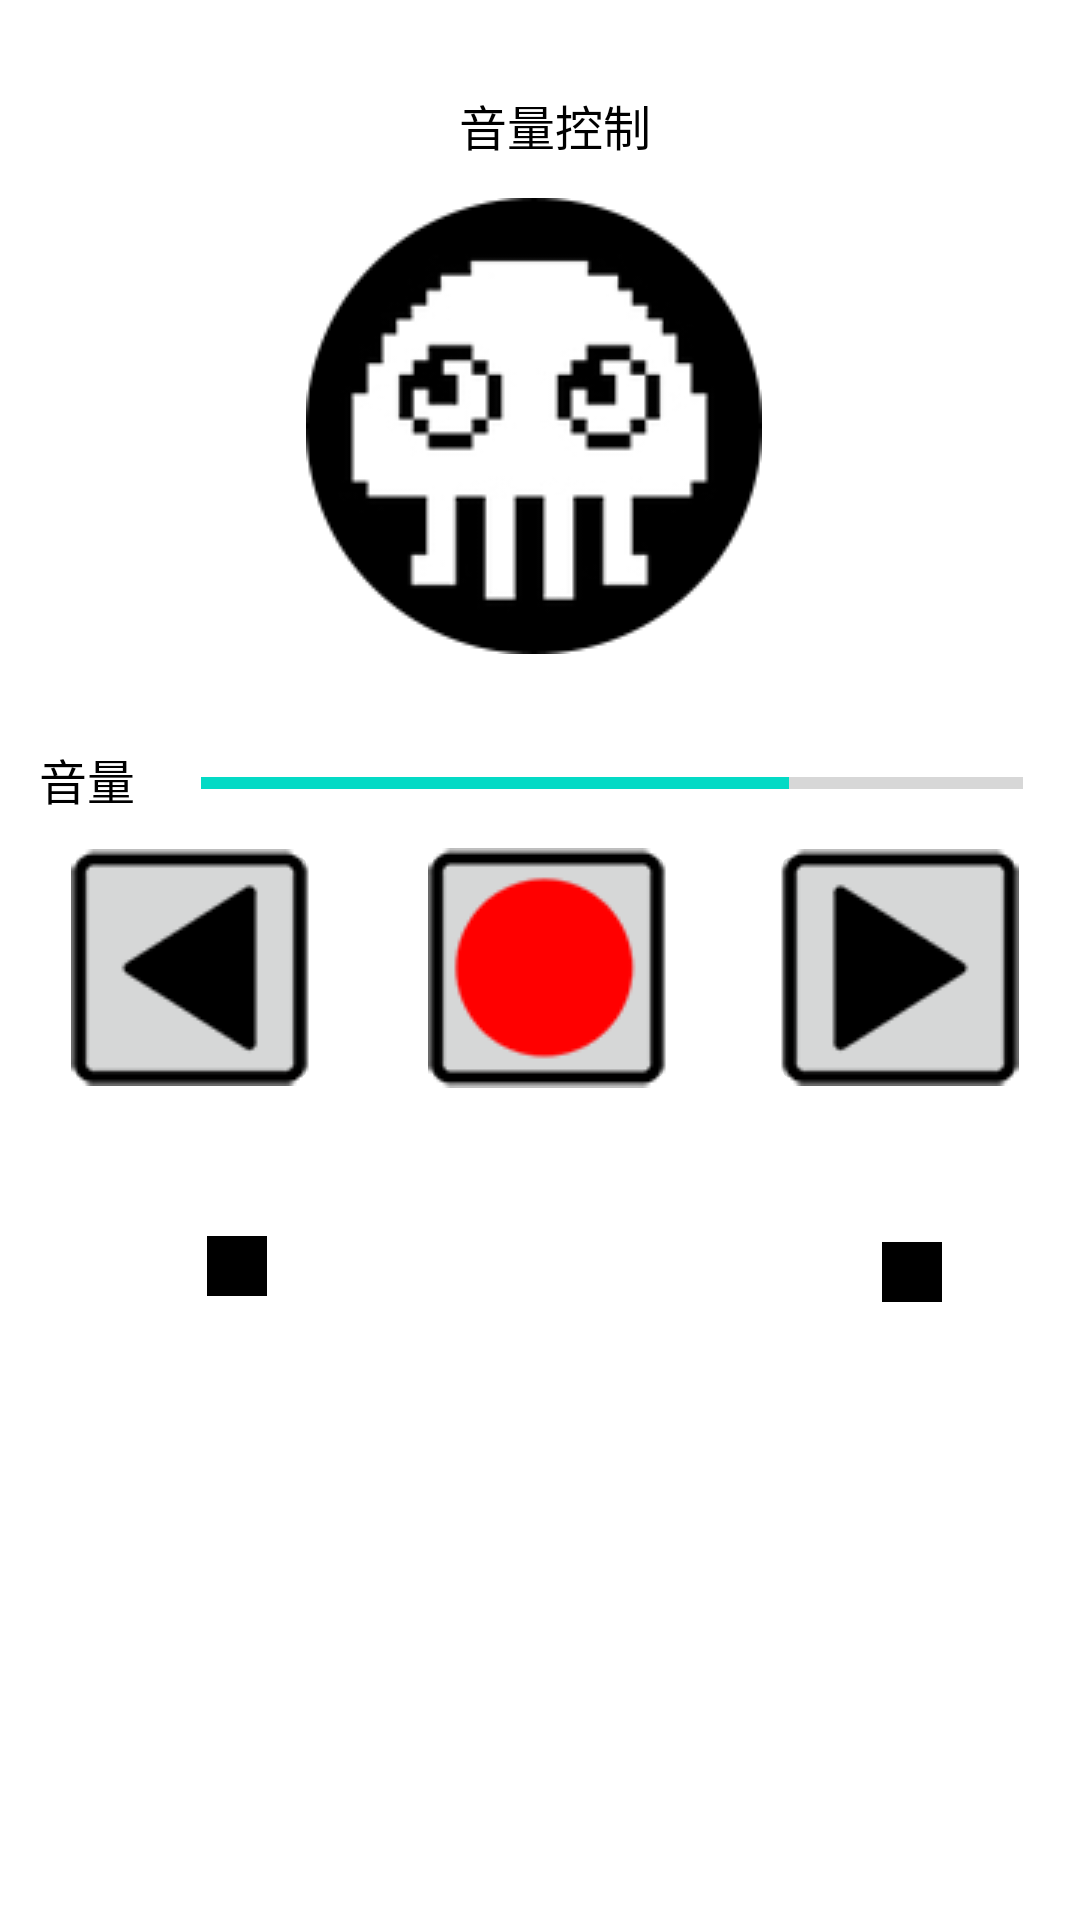

Here is an Android app screen rendered from its layout file. Give the layout XML and the strings, colors and styles it references.
<!-- AndroidManifest.xml: application theme AppTheme -->
<!-- res/layout/activity_control.xml -->
<?xml version="1.0" encoding="utf-8"?>
<android.support.constraint.ConstraintLayout xmlns:android="http://schemas.android.com/apk/res/android"
    xmlns:app="http://schemas.android.com/apk/res-auto"
    xmlns:tools="http://schemas.android.com/tools"
    android:id="@+id/container"
    android:layout_width="match_parent"
    android:layout_height="match_parent"
    tools:context="chaoszelo.ControlActivity">

    <AbsoluteLayout xmlns:android="http://schemas.android.com/apk/res/android"
        xmlns:tools="http://schemas.android.com/tools"
        android:id="@+id/layout1"
        android:layout_width="fill_parent"
        android:layout_height="fill_parent"
        android:background="#FFFFFF"
        >

        <TextView
            android:id="@+id/myText1"
            android:layout_width="wrap_content"
            android:layout_height="wrap_content"
            android:layout_x="153dp"
            android:layout_y="30dp"
            android:text="@string/str_text1"
            android:textColor="#000000"
            android:textSize="16sp"></TextView>

        <TextView
            android:id="@+id/myText2"
            android:layout_width="wrap_content"
            android:layout_height="wrap_content"
            android:layout_x="13dp"
            android:layout_y="248dp"
            android:text="@string/str_text2"
            android:textColor="#000000"
            android:textSize="16sp"></TextView>

        <ProgressBar
            android:id="@+id/myProgress"
            style="?android:attr/progressBarStyleHorizontal"
            android:layout_width="274dp"
            android:layout_height="wrap_content"
            android:layout_x="67dp"
            android:layout_y="253dp"
            android:max="7"
            android:progress="5"></ProgressBar>

        <ImageButton
            android:id="@+id/downButton"
            android:layout_width="85dp"
            android:layout_height="85dp"
            android:layout_x="21dp"
            android:layout_y="280dp"
            android:src="@drawable/arrow2_s"></ImageButton>

        <ImageButton
            android:id="@+id/upButton"
            android:layout_width="85dp"
            android:layout_height="85dp"
            android:layout_x="257dp"
            android:layout_y="280dp"
            android:src="@drawable/arrow_s"></ImageButton>

        <ImageButton
            android:id="@+id/normalButton"
            android:layout_width="60px"
            android:layout_height="60px"
            android:layout_x="69dp"
            android:layout_y="412dp"
            android:src="@drawable/squre"></ImageButton>

        <ImageButton
            android:id="@+id/muteButton"
            android:layout_width="85dp"
            android:layout_height="85dp"
            android:layout_x="140dp"
            android:layout_y="280dp"
            android:src="@drawable/stop_s"></ImageButton>

        <ImageButton
            android:id="@+id/vibrateButton"
            android:layout_width="60px"
            android:layout_height="60px"
            android:layout_x="294dp"
            android:layout_y="414dp"
            android:src="@drawable/squre"></ImageButton>

        <ImageView
            android:id="@+id/myImage"
            android:layout_width="wrap_content"
            android:layout_height="wrap_content"
            android:layout_x="102dp"
            android:layout_y="66dp"
            android:src="@drawable/kei"
            tools:layout_editor_absoluteX="167dp"
            tools:layout_editor_absoluteY="126dp" />
    </AbsoluteLayout>
</android.support.constraint.ConstraintLayout>
<!-- resources referenced by this layout -->
<resources>
  <!-- drawable arrow2_s: png bitmap (drawable, 3844 bytes) -->
  <!-- drawable arrow_s: png bitmap (drawable, 3862 bytes) -->
  <!-- drawable kei: png bitmap (drawable, 9598 bytes) -->
  <!-- drawable squre: png bitmap (drawable, 3566 bytes) -->
  <!-- drawable stop_s: png bitmap (drawable, 4652 bytes) -->
  <string name="str_text1">音量控制</string>
  <string name="str_text2">音量</string>
  <style name="AppTheme" parent="Theme.AppCompat.Light.DarkActionBar">
          
          <item name="colorPrimary">@color/colorPrimary</item>
          <item name="colorPrimaryDark">@color/colorPrimaryDark</item>
          <item name="colorAccent">@color/colorAccent</item>
      </style>
  <!-- not gathered from this repository: default colours our renderer supplied (Android Studio template values) -->
  <color name="colorPrimary">#FF6200EE</color>
  <color name="colorPrimaryDark">#FF3700B3</color>
  <color name="colorAccent">#FF03DAC5</color>
</resources>
